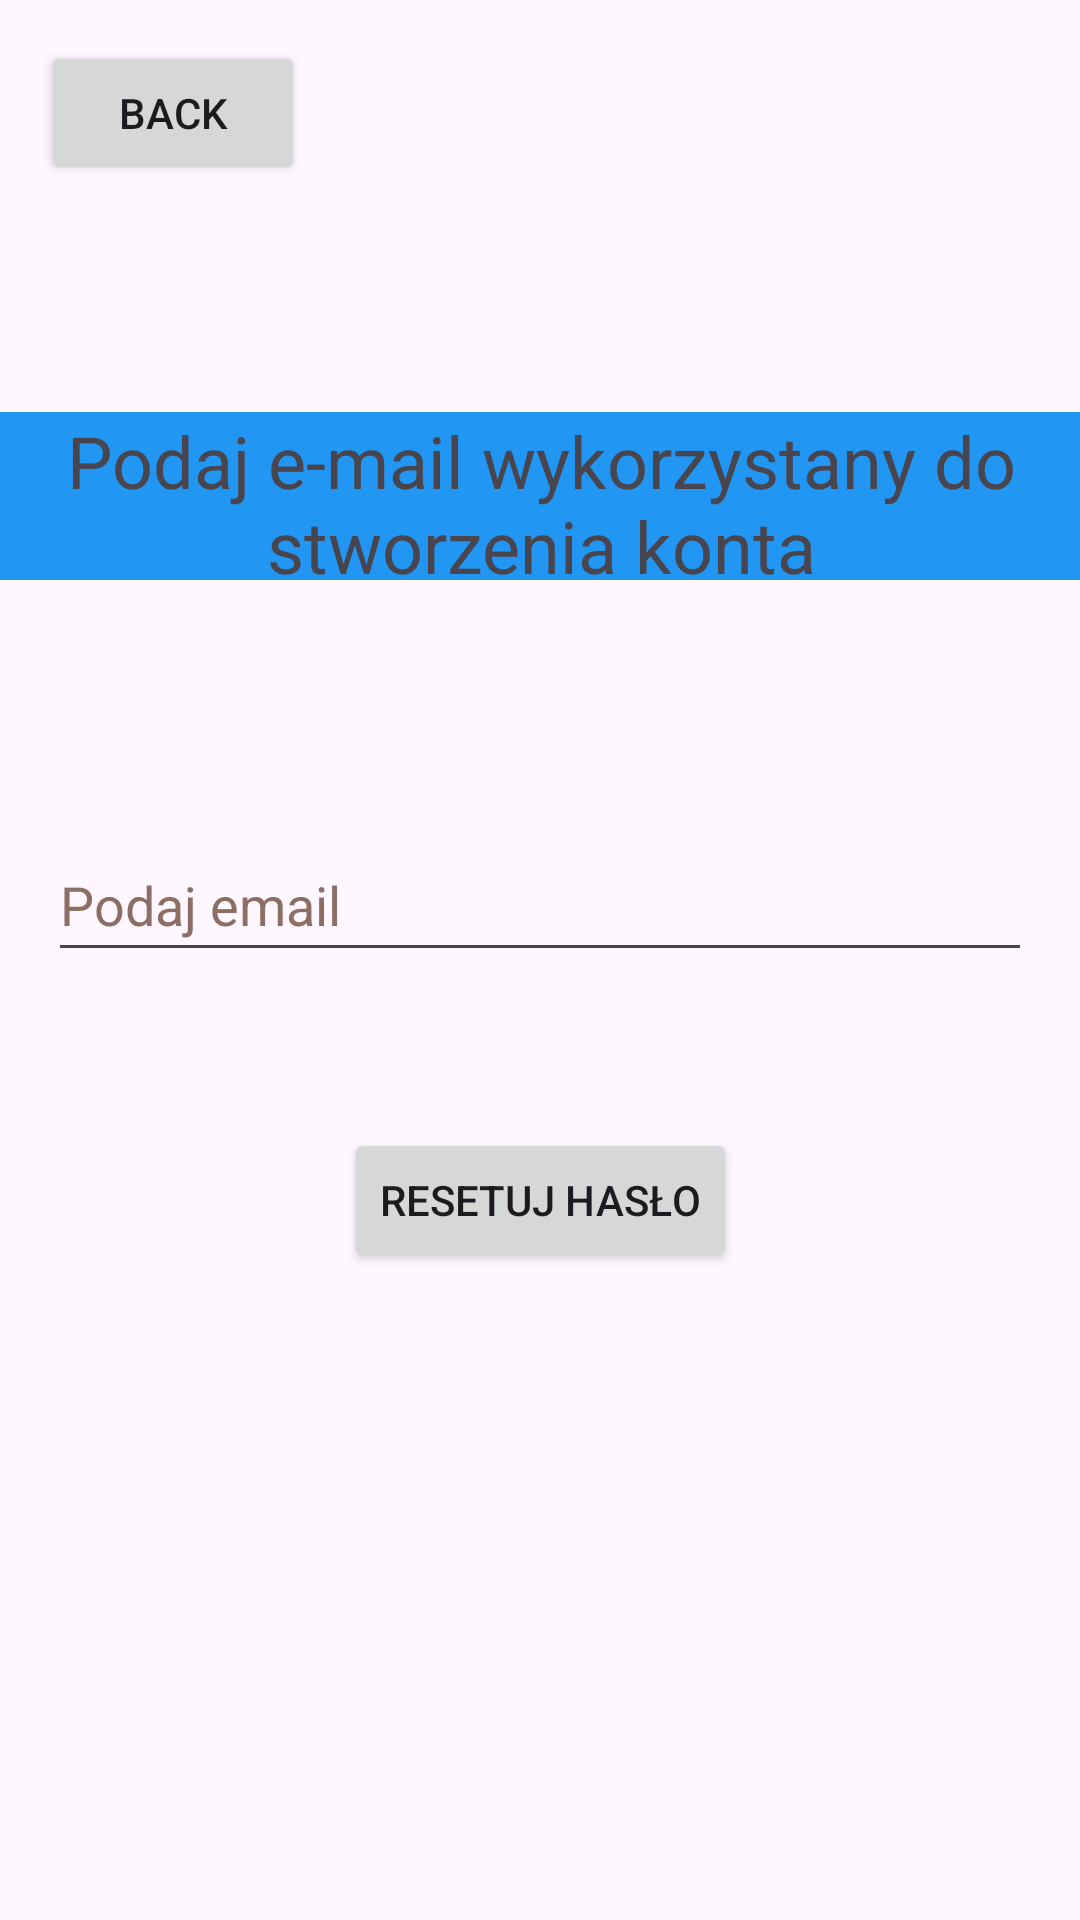

Android layout source for this screen:
<!-- AndroidManifest.xml: application theme Theme.Inżynierka2 -->
<!-- res/layout/activity_reset_hasla.xml -->
<?xml version="1.0" encoding="utf-8"?>
<androidx.constraintlayout.widget.ConstraintLayout xmlns:android="http://schemas.android.com/apk/res/android"
    xmlns:app="http://schemas.android.com/apk/res-auto"
    xmlns:tools="http://schemas.android.com/tools"
    android:id="@+id/main"
    android:layout_width="match_parent"
    android:layout_height="match_parent"
    tools:context=".ResetHasla">

    <TextView
        android:id="@+id/logowanie2"
        android:layout_width="415dp"
        android:layout_height="56dp"
        android:layout_marginBottom="48dp"
        android:background="#2196F3"
        android:text="Podaj e-mail wykorzystany do stworzenia konta"
        android:textAlignment="center"
        android:textSize="24sp"
        android:visibility="visible"
        app:layout_constraintBottom_toBottomOf="parent"
        app:layout_constraintEnd_toEndOf="parent"
        app:layout_constraintStart_toStartOf="parent"
        app:layout_constraintTop_toTopOf="parent"
        app:layout_constraintVertical_bias="0.256"
        tools:ignore="TextSizeCheck"
        tools:visibility="visible" />

    <Button
        android:id="@+id/powrot"
        android:layout_width="wrap_content"
        android:layout_height="wrap_content"
        android:text="@string/back"
        app:layout_constraintBottom_toBottomOf="parent"
        app:layout_constraintEnd_toEndOf="parent"
        app:layout_constraintHorizontal_bias="0.05"
        app:layout_constraintStart_toStartOf="parent"
        app:layout_constraintTop_toTopOf="parent"
        app:layout_constraintVertical_bias="0.023" />

    <EditText
        android:id="@+id/email_input"
        android:layout_width="0dp"
        android:layout_height="wrap_content"
        android:layout_marginStart="16dp"
        android:layout_marginTop="276dp"
        android:layout_marginEnd="16dp"
        android:autofillHints=""
        android:hint="@string/podaj_email"
        android:inputType="textEmailAddress"
        android:minHeight="48dp"
        android:textColorHint="#8D6E63"
        app:layout_constraintEnd_toEndOf="parent"
        app:layout_constraintHorizontal_bias="0.0"
        app:layout_constraintStart_toStartOf="parent"
        app:layout_constraintTop_toTopOf="parent"
        tools:ignore="VisualLintTextFieldSize" />

    <Button
        android:id="@+id/reset_button"
        android:layout_width="wrap_content"
        android:layout_height="wrap_content"
        android:layout_marginTop="52dp"
        android:text="@string/resetuj_has_o"
        app:layout_constraintEnd_toEndOf="parent"
        app:layout_constraintStart_toStartOf="parent"
        app:layout_constraintTop_toBottomOf="@id/email_input" />
</androidx.constraintlayout.widget.ConstraintLayout>
<!-- resources referenced by this layout -->
<resources>
  <string name="back">Back</string>
  <string name="podaj_email">Podaj email</string>
  <string name="resetuj_has_o">Resetuj hasło</string>
  <style name="Theme.Inżynierka2" parent="Base.Theme.Inżynierka2" />
  <style name="Base.Theme.Inżynierka2" parent="Theme.Material3.DayNight.NoActionBar">
          
          
      </style>
</resources>
